Run: headless pygame with SDL's dummy video driver; simulated clock (each Clock.tick advances the game by its frame time, no real sleeping); random seed 0; keys injected as events and as key.get_pressed() state; mouse plan: one left click at the window centre at the start of phase 2, then a move to the lower-right quarter at the start of phase 3.
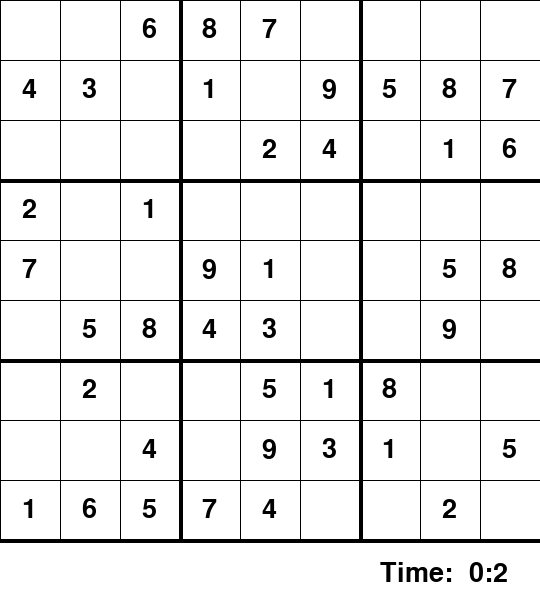
Frame 1 of 4 · flips 1–60 · no input
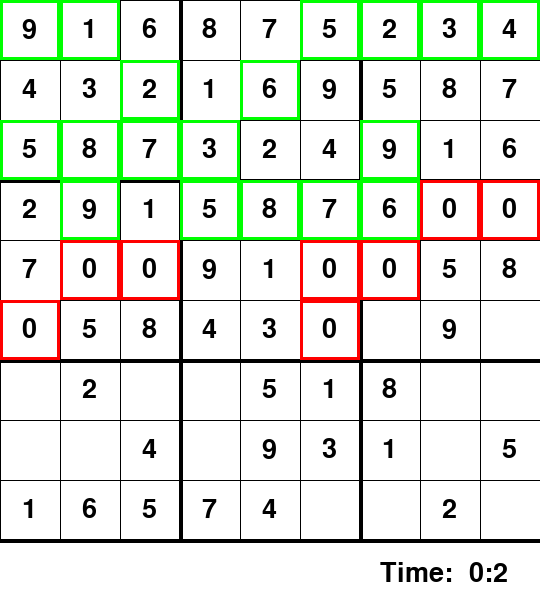
Frame 2 of 4 · flips 61–180 · clicked the window centre · tapped SPACE, RETURN · held RIGHT (→), D
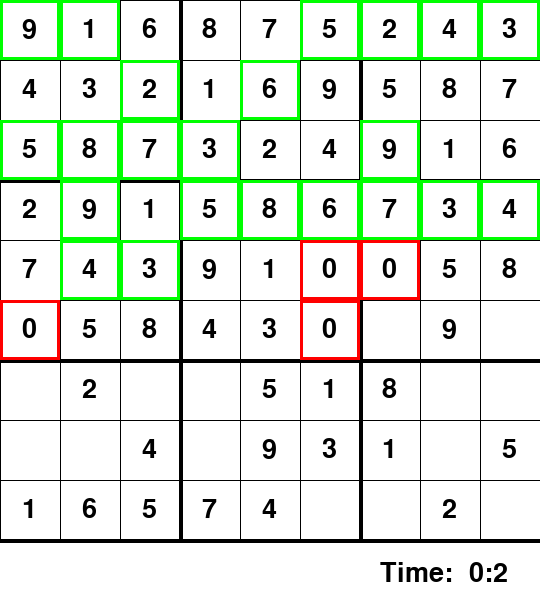
Frame 3 of 4 · flips 181–300 · moved the mouse to the lower-right quarter · held DOWN (↓), S
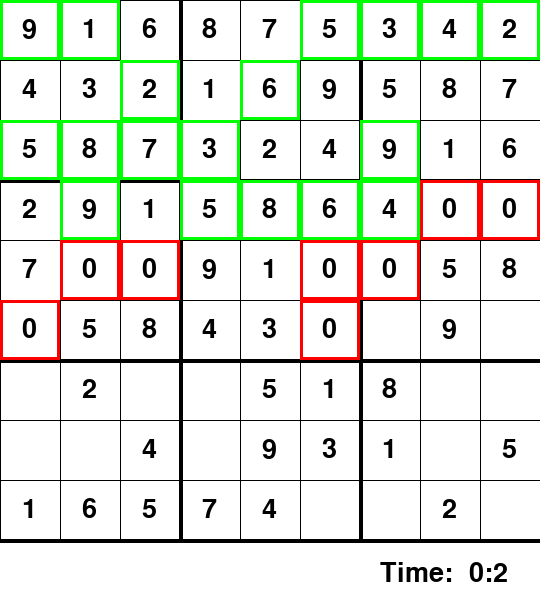
Frame 4 of 4 · flips 301–420 · held LEFT (←), A, UP (↑), W

The pygame program that drew these frames:

import pygame
import time
from random import sample
pygame.font.init()

class Grid:
    def __init__(self, rows, cols, width, height, win):
        board = createBoard(self, rows)
        self.board = board
        self.rows = rows
        self.cols = cols
        self.width = width
        self.height = height
        self.win = win
        self.squares = [[Square(self.board[i][j], i, j, width, height) for j in range(cols)] for i in range(rows)]
        self.selected = None
        self.model = None
        self.updateModel()

    def updateModel(self):
        self.model = [[self.squares[i][j].value for j in range(self.cols)] for i in range(self.rows)]

    def drawBoard(self):
        # Draw grid
        gap = self.width / 9

        for i in range(self.rows):
            if i % 3 == 0 and i != 0:
                thickness = 4
            else:
                thickness = 1
            pygame.draw.line(self.win, (0,0,0), (0, i*gap), (self.width, i*gap), thickness)
            pygame.draw.line(self.win, (0,0,0), (i*gap, 0), (i*gap, self.height), thickness)
            pygame.draw.line(self.win, (0,0,0), (0,9*gap), (self.width, 9*gap), 4)

        # Draw squares
        for i in range(self.rows):
            for j in range(self.cols):
                self.squares[i][j].draw(self.win)

    def setSquareTemp(self, val):
        row, col = self.selected
        self.squares[row][col].setTemp(val)

    def setSquare(self, val):
        row, col = self.selected
        if self.squares[row][col].value == 0:
            self.squares[row][col].set(val)
            self.updateModel()

    def click(self, pos):
        if pos[0] < self.width and pos[1] < self.height:
            gap = self.width / 9
            x = pos[0] // gap
            y = pos[1] // gap
            return (int(y), int(x))
        else:
            return None

    def select(self, row, col):
        # Resets previous selection
        for i in range(self.rows):
            for j in range(self.cols):
                self.squares[i][j].selected = False

        self.squares[row][col].selected = True
        self.selected = (row, col)

    def clear(self):
        row, col = self.selected
        self.squares[row][col].set(0)
        self.squares[row][col].setTemp(0)

    def isFinished(self):
        for i in range(self.rows):
            for j in range(self.cols):
                if self.squares[i][j].value == 0:
                    return False
        return True

    def solve(self):
        find = findEmpty(self.model)
        if not find:
            return True
        else:
            row, col = find

        for i in range(1, 10):
            if valid(self.model, i, (row, col)):
                self.model[row][col] = i
                self.squares[row][col].set(i)
                self.squares[row][col].drawChange(self.win, True)
                self.updateModel()
                pygame.display.update()
                pygame.time.delay(50)

                if self.solve():
                    return True

                self.model[row][col] = 0
                self.squares[row][col].set(0)
                self.updateModel()
                self.squares[row][col].drawChange(self.win, False)
                pygame.display.update()
                pygame.time.delay(50)

        return False
            

class Square:
    rows = 9
    cols = 9

    def __init__(self, value, row, col, width, height):
        self.value = value
        self.row = row
        self.col = col
        self.width = width
        self.height = height
        self.temp = 0
        self.selected = False

    def draw(self, win):
        font = pygame.font.SysFont('arial', 40)

        gap = self.width / 9
        x = self.col * gap
        y = self.row * gap

        if self.temp != 0 and self.value == 0:
            text = font.render(str(self.temp), 1, (128, 128, 128))
            win.blit(text, (x+5, y+5))
        elif not (self.value == 0):
            text = font.render(str(self.value), 1, (0, 0, 0))
            win.blit(text, (x + (gap/2 - text.get_width()/2), y+ + (gap/2 - text.get_height()/2)))

        if self.selected:
            pygame.draw.rect(win, (255, 0, 0), (x,y, gap, gap), 3)

    def drawChange(self, win, green=True):
        font = pygame.font.SysFont("arial", 40)

        gap = self.width / 9
        x = self.col * gap
        y = self.row * gap

        pygame.draw.rect(win, (255, 255, 255), (x, y, gap, gap), 0)

        text = font.render(str(self.value), 1, (0, 0, 0))
        win.blit(text, (x+(gap/2-text.get_width()/2), y+(gap/2-text.get_height()/2)))

        if green:
            pygame.draw.rect(win, (0, 255, 0), (x,y,gap,gap), 3)
        else:
            pygame.draw.rect(win, (255, 0, 0), (x,y,gap,gap), 3)

    def set(self, val):
        self.value = val
    
    def setTemp(self, val):
        self.temp = val

def createBoard(self, rows):
    base = int(rows**0.5)
    side = base**2

    def pattern(row, col):
        return (base*(row%base)+row//base+col)%side

    def shuffle(s):
        return sample(s,len(s))

    rBase = range(base)
    rows = [g*base + r for g in shuffle(rBase) for r in shuffle(rBase)]
    cols = [g*base + c for g in shuffle(rBase) for c in shuffle(rBase)]
    nums = shuffle(range(1,base*base+1))

    board = [[nums[pattern(r,c)] for c in cols] for r in rows]

    # Remove squares        
    # number of empty squares
    squares = side*side
    # lose a certain proportion of squares
    empties = squares * 1 // 2

    for p in sample(range(squares),empties):
        board[p//side][p%side] = 0

    return board

def redrawWindow(win, board, time):
    win.fill((255,255,255))
    
    # Draw time
    font = pygame.font.SysFont("arial", 40)
    timeText = font.render("Time: " + formatTime(time), 1, (0,0,0))
    win.blit(timeText, (540-160, 560))

    # Draw board
    board.drawBoard()

def formatTime(secs):
    seconds = secs%60
    minutes = seconds//60

    time = " " + str(minutes) + ":" + str(seconds)

    return time

def findEmpty(board):
    for i in range(len(board)):
        for j in range(len(board[0])):
            if board[i][j] == 0:
                return (i, j)
    return None

def valid(board, num, pos):
    # check the row
    for i in range(len(board[0])):
        if board[pos[0]][i] == num and pos[1] != i:
            return False

    # check the column
    for i in range(len(board)):
        if board[i][pos[1]] == num and pos[0] != i:
            return False

    # check box
    box_x = pos[1] // 3
    box_y = pos[0] // 3

    for i in range(box_y*3, box_y*3 + 3):
        for j in range(box_x*3, box_x*3 + 3):
            if board[i][j] == num and (i,j) != pos:
                return False
    
    return True
        

def main():
    win = pygame.display.set_mode((540,600))
    pygame.display.set_caption("Sudoku")
    board = Grid(9, 9, 540, 540, win)
    run = True
    start = time.time()

    while run:
        playTime = round(time.time() - start)

        for event in pygame.event.get():
            if event.type == pygame.QUIT:
                run = False
            if event.type == pygame.KEYDOWN:
                if event.key == pygame.K_1:
                    key = 1
                if event.key == pygame.K_2:
                    key = 2
                if event.key == pygame.K_3:
                    key = 3
                if event.key == pygame.K_4:
                    key = 4
                if event.key == pygame.K_5:
                    key = 5
                if event.key == pygame.K_6:
                    key = 6
                if event.key == pygame.K_7:
                    key = 7
                if event.key == pygame.K_8:
                    key = 8
                if event.key == pygame.K_9:
                    key = 9
                if event.key == pygame.K_DELETE:
                    board.clear()
                    key = None

                if event.key == pygame.K_SPACE:
                    board.solve()

                if event.key == pygame.K_RETURN:
                    i, j = board.selected
                    if board.squares[i][j].temp != 0:
                        if board.setSquare(board.squares[i][j].temp):
                            print("Success")
                        else:
                            print("Wrong")
                        key = None

                        if board.isFinished():
                            print("Game Over")

            if event.type == pygame.MOUSEBUTTONDOWN:
                pos = pygame.mouse.get_pos()
                clicked = board.click(pos)
                if clicked:
                    board.select(clicked[0], clicked[1])
                    key = None


        if board.selected and key != None:
            board.setSquareTemp(key)

        redrawWindow(win, board, playTime)
        pygame.display.update()

main()
pygame.quit()
